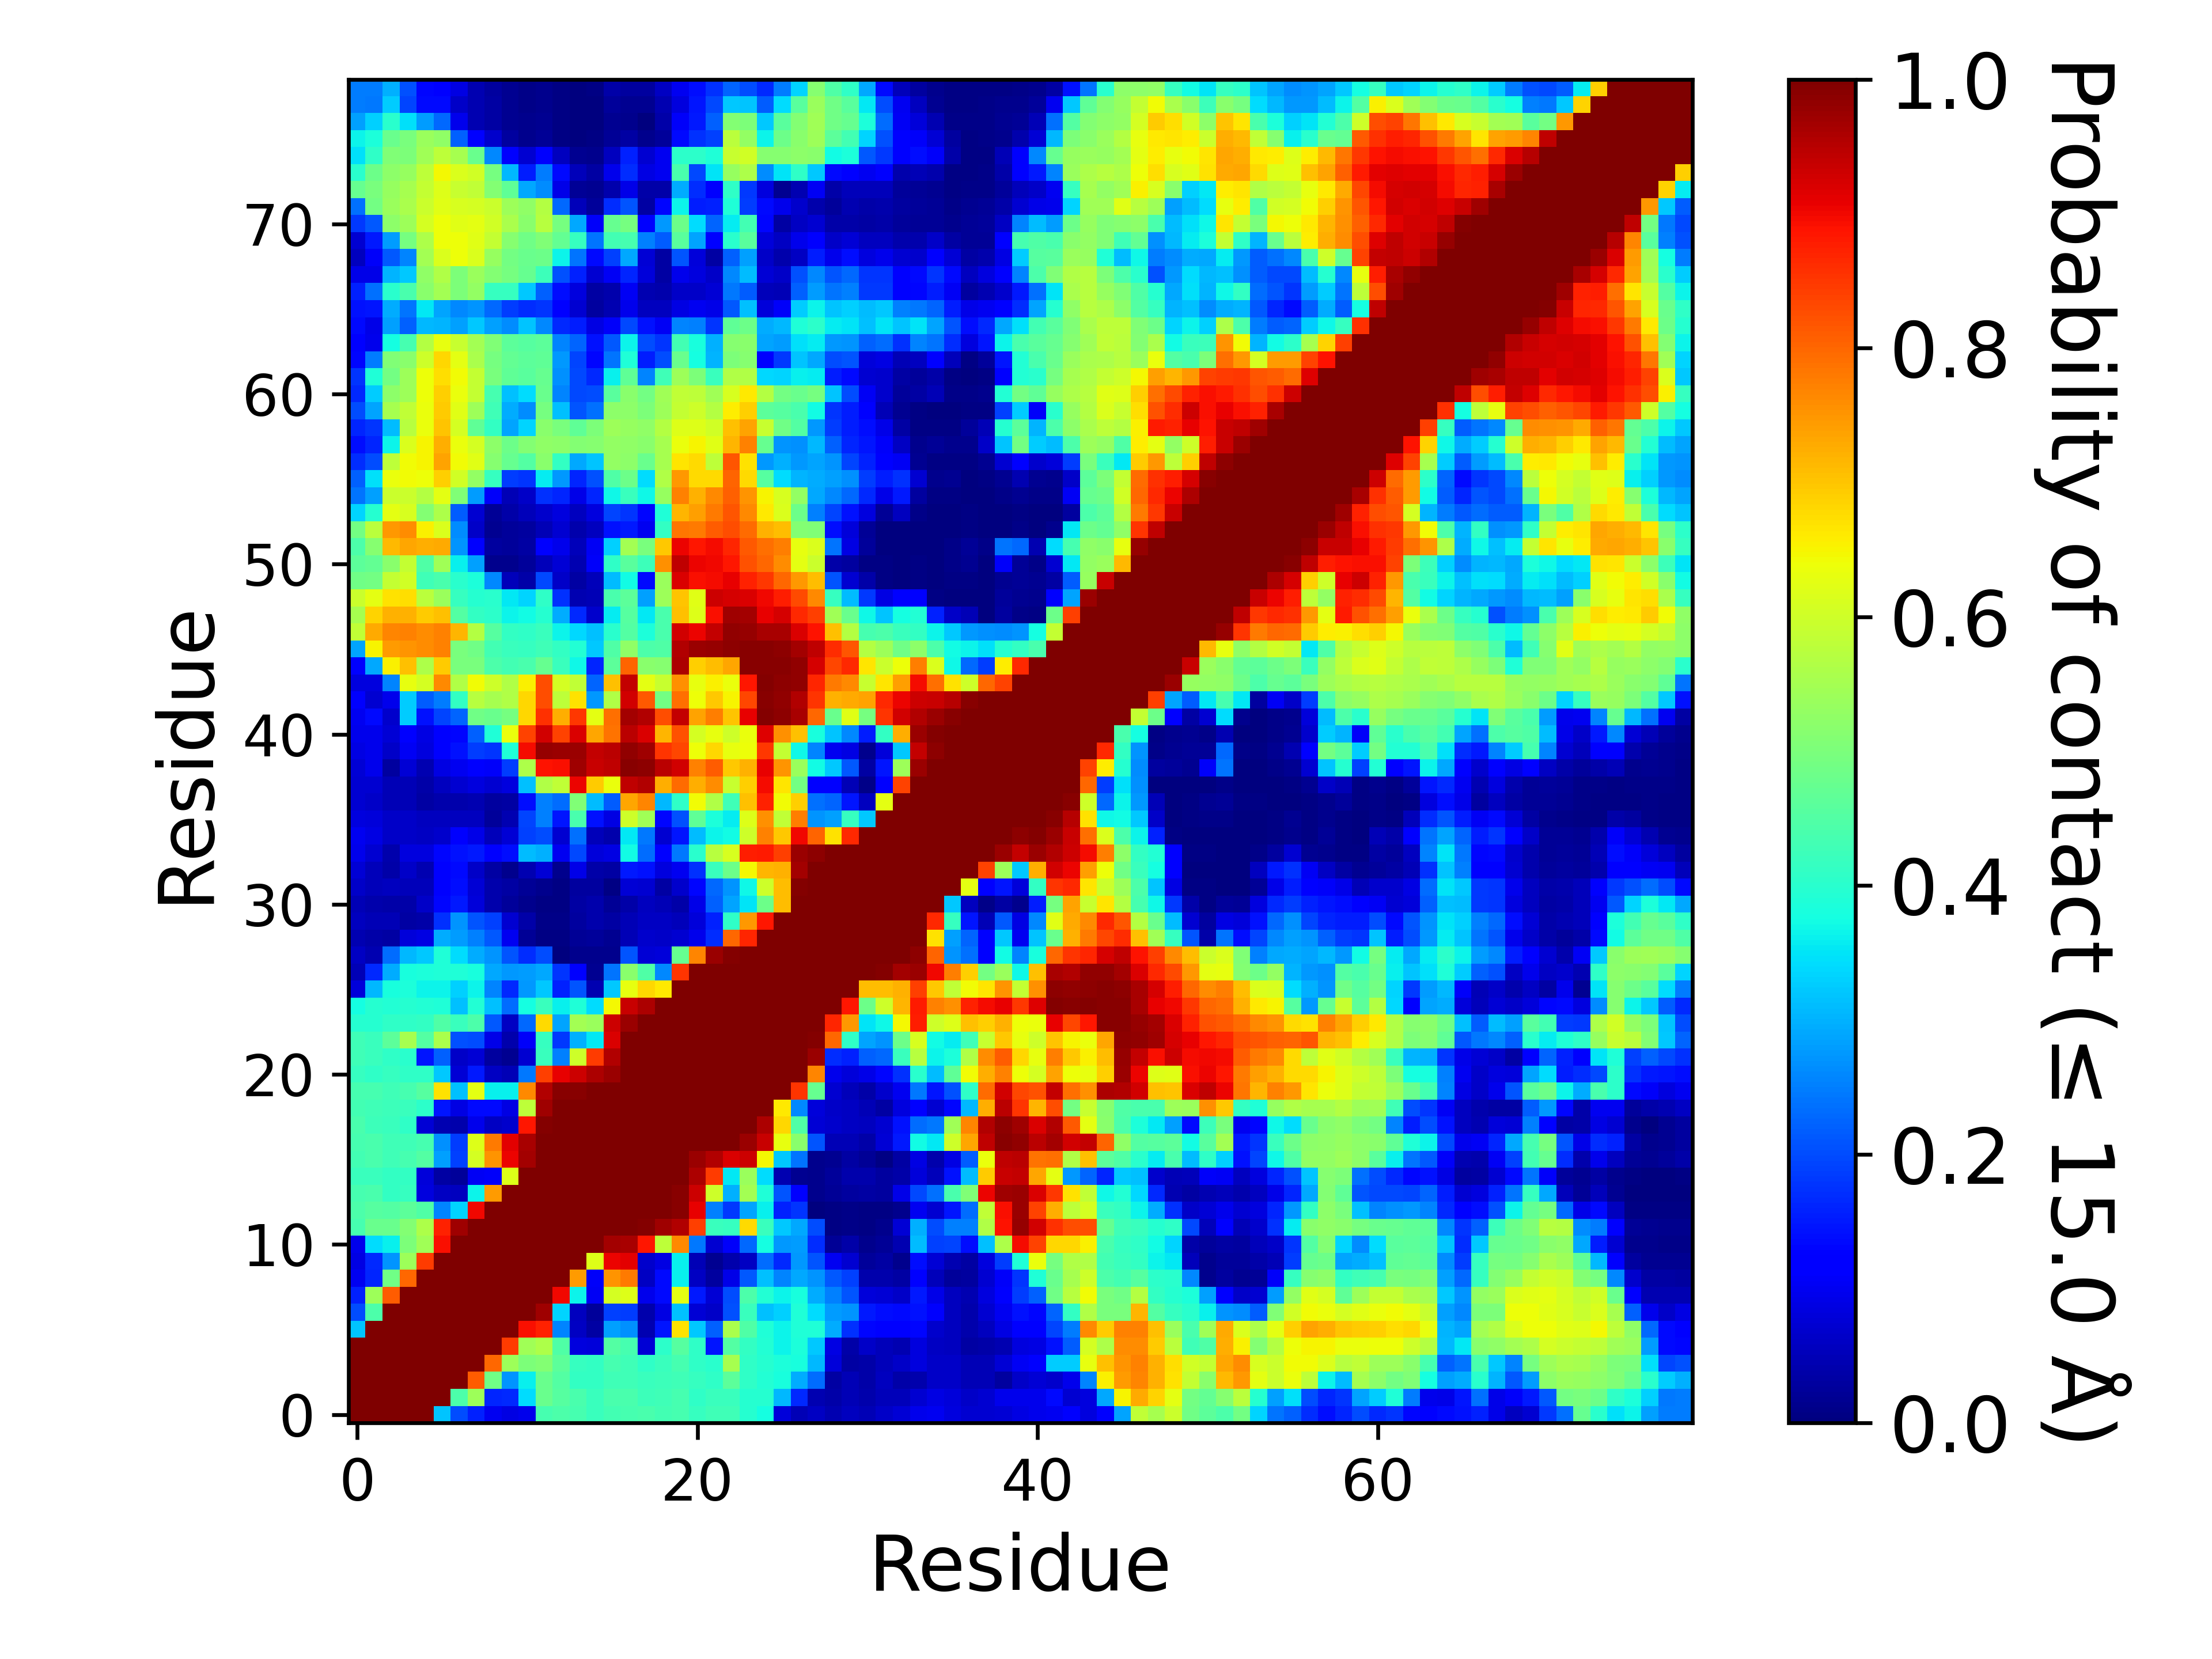

Data behind this chart, as committed beside it:
, 1, 2, 3, 4, 5, 6, 7, 8, 9, 10, 11, 12, 13, 14, 15, 16, 17, 18, 19, 20, 21, 22, 23
1, 1.0, 1.0, 1.0, 1.0, 1.0, 0.3172, 0.2013, 0.1571, 0.09782, 0.08836, 0.09503, 0.4357, 0.4435, 0.4355, 0.4213, 0.432, 0.4363, 0.4413, 0.4328, 0.4364, 0.415, 0.4286, 0.4264
2, 1.0, 1.0, 1.0, 1.0, 1.0, 1.0, 0.4441, 0.5394, 0.1638, 0.1652, 0.3418, 0.4783, 0.4561, 0.4389, 0.421, 0.4394, 0.4385, 0.4241, 0.427, 0.4341, 0.4075, 0.4214, 0.4202
3, 1.0, 1.0, 1.0, 1.0, 1.0, 1.0, 1.0, 0.8088, 0.4882, 0.2725, 0.3595, 0.4776, 0.4497, 0.4128, 0.4117, 0.4258, 0.4265, 0.4186, 0.4247, 0.4293, 0.4153, 0.407, 0.4641
4, 1.0, 1.0, 1.0, 1.0, 1.0, 1.0, 1.0, 1.0, 0.7987, 0.5407, 0.5039, 0.5116, 0.4631, 0.4171, 0.4104, 0.4336, 0.4275, 0.4101, 0.4214, 0.4338, 0.4077, 0.4009, 0.5542
5, 1.0, 1.0, 1.0, 1.0, 1.0, 1.0, 1.0, 1.0, 1.0, 0.8446, 0.5455, 0.562, 0.4456, 0.08256, 0.0785, 0.4493, 0.4364, 0.0778, 0.4034, 0.4561, 0.4072, 0.1452, 0.4509
6, 0.3172, 1.0, 1.0, 1.0, 1.0, 1.0, 1.0, 1.0, 1.0, 1.0, 0.8925, 0.8735, 0.2546, 0.06185, 0.03381, 0.2846, 0.2663, 0.04633, 0.1466, 0.6703, 0.3232, 0.2219, 0.5585
7, 0.2013, 0.4441, 1.0, 1.0, 1.0, 1.0, 1.0, 1.0, 1.0, 1.0, 1.0, 0.9691, 0.335, 0.05849, 0.02679, 0.1907, 0.186, 0.03934, 0.08643, 0.3139, 0.07513, 0.06556, 0.2042
8, 0.1571, 0.5394, 0.8088, 1.0, 1.0, 1.0, 1.0, 1.0, 1.0, 1.0, 1.0, 1.0, 0.9002, 0.3667, 0.1034, 0.6083, 0.6197, 0.0945, 0.1353, 0.6252, 0.1508, 0.07655, 0.2017
9, 0.09782, 0.1638, 0.4882, 0.7987, 1.0, 1.0, 1.0, 1.0, 1.0, 1.0, 1.0, 1.0, 1.0, 0.7425, 0.1078, 0.7511, 0.7794, 0.05959, 0.1362, 0.361, 0.06221, 0.03075, 0.09187
10, 0.08836, 0.1652, 0.2725, 0.5407, 0.8446, 1.0, 1.0, 1.0, 1.0, 1.0, 1.0, 1.0, 1.0, 1.0, 0.621, 0.904, 0.9126, 0.06914, 0.08763, 0.3616, 0.04847, 0.01744, 0.04217
11, 0.09503, 0.3418, 0.3595, 0.5039, 0.5455, 0.8925, 1.0, 1.0, 1.0, 1.0, 1.0, 1.0, 1.0, 1.0, 1.0, 0.9667, 0.9625, 0.884, 0.5795, 0.7654, 0.2441, 0.07334, 0.1075
12, 0.4357, 0.4783, 0.4776, 0.5116, 0.562, 0.8735, 0.9691, 1.0, 1.0, 1.0, 1.0, 1.0, 1.0, 1.0, 1.0, 1.0, 0.9993, 0.9932, 0.9691, 0.9544, 0.8409, 0.4216, 0.4149
13, 0.4435, 0.4561, 0.4497, 0.4631, 0.4456, 0.2546, 0.335, 0.9002, 1.0, 1.0, 1.0, 1.0, 1.0, 1.0, 1.0, 1.0, 1.0, 0.9998, 0.9965, 0.9912, 0.9078, 0.2521, 0.1807
14, 0.4355, 0.4389, 0.4128, 0.4171, 0.08256, 0.06185, 0.05849, 0.3667, 0.7425, 1.0, 1.0, 1.0, 1.0, 1.0, 1.0, 1.0, 1.0, 1.0, 0.999, 0.9911, 0.9323, 0.5986, 0.3002
15, 0.4213, 0.421, 0.4117, 0.4104, 0.0785, 0.03381, 0.02679, 0.1034, 0.1078, 0.621, 1.0, 1.0, 1.0, 1.0, 1.0, 1.0, 1.0, 1.0, 1.0, 0.9999, 0.9606, 0.8448, 0.3518
16, 0.432, 0.4394, 0.4258, 0.4336, 0.4493, 0.2846, 0.1907, 0.6083, 0.7511, 0.904, 0.9667, 1.0, 1.0, 1.0, 1.0, 1.0, 1.0, 1.0, 1.0, 1.0, 0.9764, 0.9561, 0.9184
17, 0.4363, 0.4385, 0.4265, 0.4275, 0.4364, 0.2663, 0.186, 0.6197, 0.7794, 0.9126, 0.9625, 0.9993, 1.0, 1.0, 1.0, 1.0, 1.0, 1.0, 1.0, 1.0, 1.0, 0.9999, 0.9986
18, 0.4413, 0.4241, 0.4186, 0.4101, 0.0778, 0.04633, 0.03934, 0.0945, 0.05959, 0.06914, 0.884, 0.9932, 0.9998, 1.0, 1.0, 1.0, 1.0, 1.0, 1.0, 1.0, 1.0, 1.0, 0.9999
19, 0.4328, 0.427, 0.4247, 0.4214, 0.4034, 0.1466, 0.08643, 0.1353, 0.1362, 0.08763, 0.5795, 0.9691, 0.9965, 0.999, 1.0, 1.0, 1.0, 1.0, 1.0, 1.0, 1.0, 1.0, 1.0
20, 0.4364, 0.4341, 0.4293, 0.4338, 0.4561, 0.6703, 0.3139, 0.6252, 0.361, 0.3616, 0.7654, 0.9544, 0.9912, 0.9911, 0.9999, 1.0, 1.0, 1.0, 1.0, 1.0, 1.0, 1.0, 1.0
21, 0.415, 0.4075, 0.4153, 0.4077, 0.4072, 0.3232, 0.07513, 0.1508, 0.06221, 0.04847, 0.2441, 0.8409, 0.9078, 0.9323, 0.9606, 0.9764, 1.0, 1.0, 1.0, 1.0, 1.0, 1.0, 1.0
22, 0.4286, 0.4214, 0.407, 0.4009, 0.1452, 0.2219, 0.06556, 0.07655, 0.03075, 0.01744, 0.07334, 0.4216, 0.2521, 0.5986, 0.8448, 0.9561, 0.9999, 1.0, 1.0, 1.0, 1.0, 1.0, 1.0
23, 0.4264, 0.4202, 0.4641, 0.5542, 0.4509, 0.5585, 0.2042, 0.2017, 0.09187, 0.04217, 0.1075, 0.4149, 0.1807, 0.3002, 0.3518, 0.9184, 0.9986, 0.9999, 1.0, 1.0, 1.0, 1.0, 1.0
24, 0.3983, 0.3955, 0.4082, 0.4087, 0.4115, 0.4475, 0.4193, 0.4425, 0.2125, 0.0593, 0.229, 0.6776, 0.2854, 0.5497, 0.537, 0.9329, 0.9758, 0.9988, 0.9995, 1.0, 1.0, 1.0, 1.0
25, 0.3757, 0.3959, 0.3928, 0.3961, 0.3945, 0.3895, 0.3153, 0.3925, 0.3146, 0.2317, 0.3783, 0.4186, 0.3622, 0.3905, 0.3431, 0.6447, 0.9365, 0.9586, 0.9968, 1.0, 1.0, 1.0, 1.0
26, 0.07826, 0.3078, 0.3819, 0.3843, 0.3667, 0.3643, 0.3312, 0.3643, 0.2567, 0.1648, 0.2742, 0.3227, 0.1583, 0.2089, 0.04606, 0.321, 0.629, 0.6813, 0.6609, 0.9981, 1.0, 1.0, 1.0
27, 0.04714, 0.1654, 0.2958, 0.3811, 0.3829, 0.3876, 0.3899, 0.3792, 0.2925, 0.2735, 0.2804, 0.2891, 0.1759, 0.1265, 0.01827, 0.2394, 0.5187, 0.449, 0.2614, 0.8544, 0.9985, 1.0, 1.0
28, 0.05942, 0.04627, 0.2319, 0.3055, 0.3232, 0.387, 0.342, 0.2944, 0.2725, 0.2105, 0.1693, 0.2022, 0.0004858, 0.01269, 0.01511, 0.01316, 0.2104, 0.07521, 0.08162, 0.4748, 0.7691, 0.9754, 0.9931
29, 0.04663, 0.03534, 0.03235, 0.07988, 0.08776, 0.2945, 0.2774, 0.2509, 0.2124, 0.1, 0.01994, 0.006231, 0.004555, 0.0214, 0.02614, 0.0179, 0.05037, 0.06838, 0.06583, 0.07174, 0.09377, 0.1684, 0.7995
30, 0.05784, 0.04711, 0.04834, 0.03242, 0.03558, 0.175, 0.2706, 0.2076, 0.1886, 0.07325, 0.03685, 0.008678, 0.008052, 0.0312, 0.04198, 0.03253, 0.04695, 0.0603, 0.05863, 0.05198, 0.07847, 0.1581, 0.4096
31, 0.04824, 0.04197, 0.03851, 0.03699, 0.06441, 0.1289, 0.1509, 0.08174, 0.04091, 0.02591, 0.01234, 0.00453, 0.007135, 0.03153, 0.0393, 0.02175, 0.03699, 0.05609, 0.0486, 0.03653, 0.09334, 0.22, 0.2866
32, 0.06321, 0.05153, 0.05764, 0.05291, 0.05354, 0.1227, 0.1406, 0.076, 0.04157, 0.03327, 0.02187, 0.01363, 0.004148, 0.02849, 0.02801, 0.00722, 0.07655, 0.07061, 0.03448, 0.06725, 0.1301, 0.2282, 0.2699
33, 0.07794, 0.05092, 0.03775, 0.06307, 0.04307, 0.1139, 0.133, 0.06347, 0.03407, 0.0144, 0.04462, 0.07637, 0.01245, 0.09005, 0.0376, 0.03345, 0.1517, 0.1442, 0.08304, 0.1004, 0.1753, 0.4186, 0.4833
34, 0.09509, 0.07254, 0.04077, 0.08384, 0.08414, 0.129, 0.1433, 0.1518, 0.1241, 0.1376, 0.3101, 0.2981, 0.09982, 0.1974, 0.08088, 0.08715, 0.3744, 0.2328, 0.1215, 0.2441, 0.3986, 0.5719, 0.6104
35, 0.09852, 0.08982, 0.0663, 0.06419, 0.05932, 0.06999, 0.1107, 0.09288, 0.05169, 0.07567, 0.1901, 0.201, 0.0718, 0.2346, 0.05263, 0.0406, 0.3528, 0.2445, 0.0728, 0.1475, 0.3115, 0.3669, 0.3718
36, 0.08313, 0.08162, 0.06329, 0.0626, 0.05666, 0.05783, 0.05724, 0.05615, 0.02577, 0.04442, 0.1923, 0.2536, 0.1456, 0.4399, 0.1409, 0.08841, 0.6, 0.5445, 0.1325, 0.2053, 0.4675, 0.3851, 0.3575
37, 0.07089, 0.06582, 0.04841, 0.04927, 0.03157, 0.04108, 0.04171, 0.04534, 0.02991, 0.03128, 0.1375, 0.2516, 0.2319, 0.5057, 0.3094, 0.2149, 0.7312, 0.7693, 0.3076, 0.4078, 0.6438, 0.564, 0.4295
38, 0.07237, 0.07324, 0.04899, 0.04997, 0.03579, 0.05509, 0.07253, 0.08207, 0.07099, 0.08333, 0.3161, 0.5654, 0.5829, 0.9024, 0.6926, 0.6358, 0.9448, 0.954, 0.725, 0.7968, 0.7247, 0.7611, 0.5931
39, 0.07698, 0.09448, 0.02933, 0.07592, 0.04495, 0.08597, 0.09936, 0.1266, 0.1093, 0.1862, 0.5597, 0.8893, 0.8912, 0.9688, 0.9364, 0.942, 0.9893, 0.9846, 0.9488, 0.9259, 0.7729, 0.8095, 0.6963
40, 0.08968, 0.09426, 0.06577, 0.1025, 0.08581, 0.1258, 0.142, 0.1874, 0.1787, 0.3878, 0.8975, 0.9797, 0.9729, 0.9743, 0.9379, 0.9479, 0.9833, 0.9698, 0.8523, 0.8343, 0.64, 0.6832, 0.6292
41, 0.09467, 0.09753, 0.07651, 0.1162, 0.08668, 0.1167, 0.1295, 0.2198, 0.3899, 0.6343, 0.8395, 0.9287, 0.8394, 0.9181, 0.7341, 0.7869, 0.9468, 0.9181, 0.7152, 0.8204, 0.6062, 0.6295, 0.6013
42, 0.09851, 0.134, 0.06685, 0.3247, 0.1436, 0.1917, 0.225, 0.4879, 0.4799, 0.4935, 0.683, 0.8573, 0.7255, 0.8514, 0.626, 0.7928, 0.9664, 0.9546, 0.8253, 0.9398, 0.7356, 0.7771, 0.7005
43, 0.1097, 0.07125, 0.09625, 0.3242, 0.2152, 0.2491, 0.4135, 0.5729, 0.553, 0.5637, 0.6824, 0.8278, 0.5818, 0.671, 0.2736, 0.5637, 0.9272, 0.8155, 0.4889, 0.7926, 0.6382, 0.6976, 0.651
44, 0.0827, 0.08446, 0.2557, 0.6302, 0.6076, 0.7649, 0.5648, 0.6444, 0.5983, 0.5631, 0.655, 0.8254, 0.6081, 0.5842, 0.2255, 0.7041, 0.9396, 0.628, 0.5936, 0.7577, 0.6316, 0.653, 0.6336
45, 0.1129, 0.2894, 0.6524, 0.7042, 0.5605, 0.6917, 0.4968, 0.4991, 0.4418, 0.4324, 0.4414, 0.475, 0.4201, 0.368, 0.1608, 0.4617, 0.8045, 0.5158, 0.5124, 0.9608, 0.6913, 0.7078, 0.7317
46, 0.2861, 0.6498, 0.7461, 0.7529, 0.7595, 0.7713, 0.4985, 0.4877, 0.4329, 0.4213, 0.4158, 0.4288, 0.4119, 0.3939, 0.3205, 0.4477, 0.5269, 0.4453, 0.448, 0.9536, 0.9757, 0.9768, 0.9872
47, 0.5841, 0.728, 0.7676, 0.7727, 0.7617, 0.7698, 0.7159, 0.5666, 0.4539, 0.4133, 0.4101, 0.4183, 0.3642, 0.3385, 0.3142, 0.399, 0.4497, 0.3859, 0.4385, 0.9268, 0.9031, 0.9406, 0.9838
48, 0.5512, 0.6847, 0.7202, 0.7211, 0.6934, 0.7039, 0.4497, 0.4105, 0.403, 0.3641, 0.3718, 0.3948, 0.2966, 0.1675, 0.06739, 0.3571, 0.4532, 0.3531, 0.4382, 0.7033, 0.6176, 0.8943, 0.9688
49, 0.5961, 0.6275, 0.6691, 0.6757, 0.5767, 0.5371, 0.4169, 0.3975, 0.3994, 0.3531, 0.3335, 0.4073, 0.1755, 0.04468, 0.04711, 0.439, 0.4618, 0.2827, 0.5396, 0.7016, 0.622, 0.9328, 0.922
50, 0.4869, 0.4913, 0.5888, 0.602, 0.4258, 0.4405, 0.401, 0.3852, 0.2582, 0.0532, 0.03535, 0.1954, 0.06597, 0.03158, 0.05095, 0.3116, 0.3726, 0.1365, 0.5362, 0.9197, 0.8936, 0.8981, 0.9085
51, 0.4634, 0.4701, 0.5184, 0.5887, 0.4459, 0.5437, 0.3631, 0.282, 0.01345, 0.01299, 0.02444, 0.0523, 0.07723, 0.04556, 0.1073, 0.4099, 0.4599, 0.4227, 0.7569, 0.9442, 0.9024, 0.9014, 0.8845
52, 0.4447, 0.5129, 0.7119, 0.7336, 0.7261, 0.7301, 0.2719, 0.1134, 0.03103, 0.02554, 0.03403, 0.1241, 0.09753, 0.05188, 0.1018, 0.331, 0.5475, 0.4989, 0.6983, 0.9034, 0.8843, 0.8973, 0.869
53, 0.4917, 0.5745, 0.7473, 0.7604, 0.655, 0.616, 0.2631, 0.06569, 0.01895, 0.02517, 0.02999, 0.05077, 0.07055, 0.04273, 0.05561, 0.1412, 0.1511, 0.09811, 0.412, 0.7829, 0.7776, 0.8088, 0.8254
54, 0.3335, 0.3982, 0.6275, 0.6097, 0.5116, 0.5625, 0.2161, 0.07083, 0.02115, 0.0367, 0.05136, 0.06868, 0.0832, 0.05712, 0.08454, 0.1947, 0.1779, 0.1297, 0.3884, 0.7153, 0.742, 0.7797, 0.8196
55, 0.2395, 0.2829, 0.5944, 0.5941, 0.5676, 0.6259, 0.5043, 0.2777, 0.1076, 0.04783, 0.06361, 0.1725, 0.1631, 0.08991, 0.1636, 0.3705, 0.4184, 0.3673, 0.5329, 0.7712, 0.7207, 0.7633, 0.8062
56, 0.2224, 0.3453, 0.6364, 0.6409, 0.6403, 0.6909, 0.6047, 0.5276, 0.4178, 0.1865, 0.1764, 0.3579, 0.275, 0.1609, 0.2068, 0.4473, 0.4821, 0.3429, 0.5635, 0.747, 0.6785, 0.6793, 0.8026
57, 0.1698, 0.2028, 0.5803, 0.6424, 0.652, 0.7352, 0.644, 0.6221, 0.5136, 0.4729, 0.4507, 0.516, 0.4132, 0.2904, 0.3193, 0.5286, 0.5216, 0.4803, 0.5546, 0.6649, 0.6772, 0.5811, 0.8201
58, 0.1395, 0.1607, 0.365, 0.6146, 0.6487, 0.7248, 0.635, 0.608, 0.5208, 0.4816, 0.5089, 0.5247, 0.5213, 0.5114, 0.5122, 0.5291, 0.525, 0.5188, 0.5509, 0.6331, 0.6518, 0.6228, 0.7183
59, 0.1632, 0.1772, 0.3118, 0.5725, 0.6352, 0.7014, 0.6064, 0.4679, 0.4104, 0.2882, 0.3325, 0.5173, 0.4987, 0.4677, 0.5026, 0.5423, 0.5348, 0.5252, 0.5669, 0.6182, 0.6206, 0.6018, 0.7066
60, 0.1996, 0.2868, 0.5532, 0.5859, 0.6351, 0.6934, 0.6237, 0.5418, 0.4276, 0.2964, 0.2638, 0.4927, 0.3163, 0.2086, 0.2369, 0.523, 0.522, 0.5038, 0.5402, 0.5892, 0.5977, 0.5681, 0.6565
... 19 more rows
